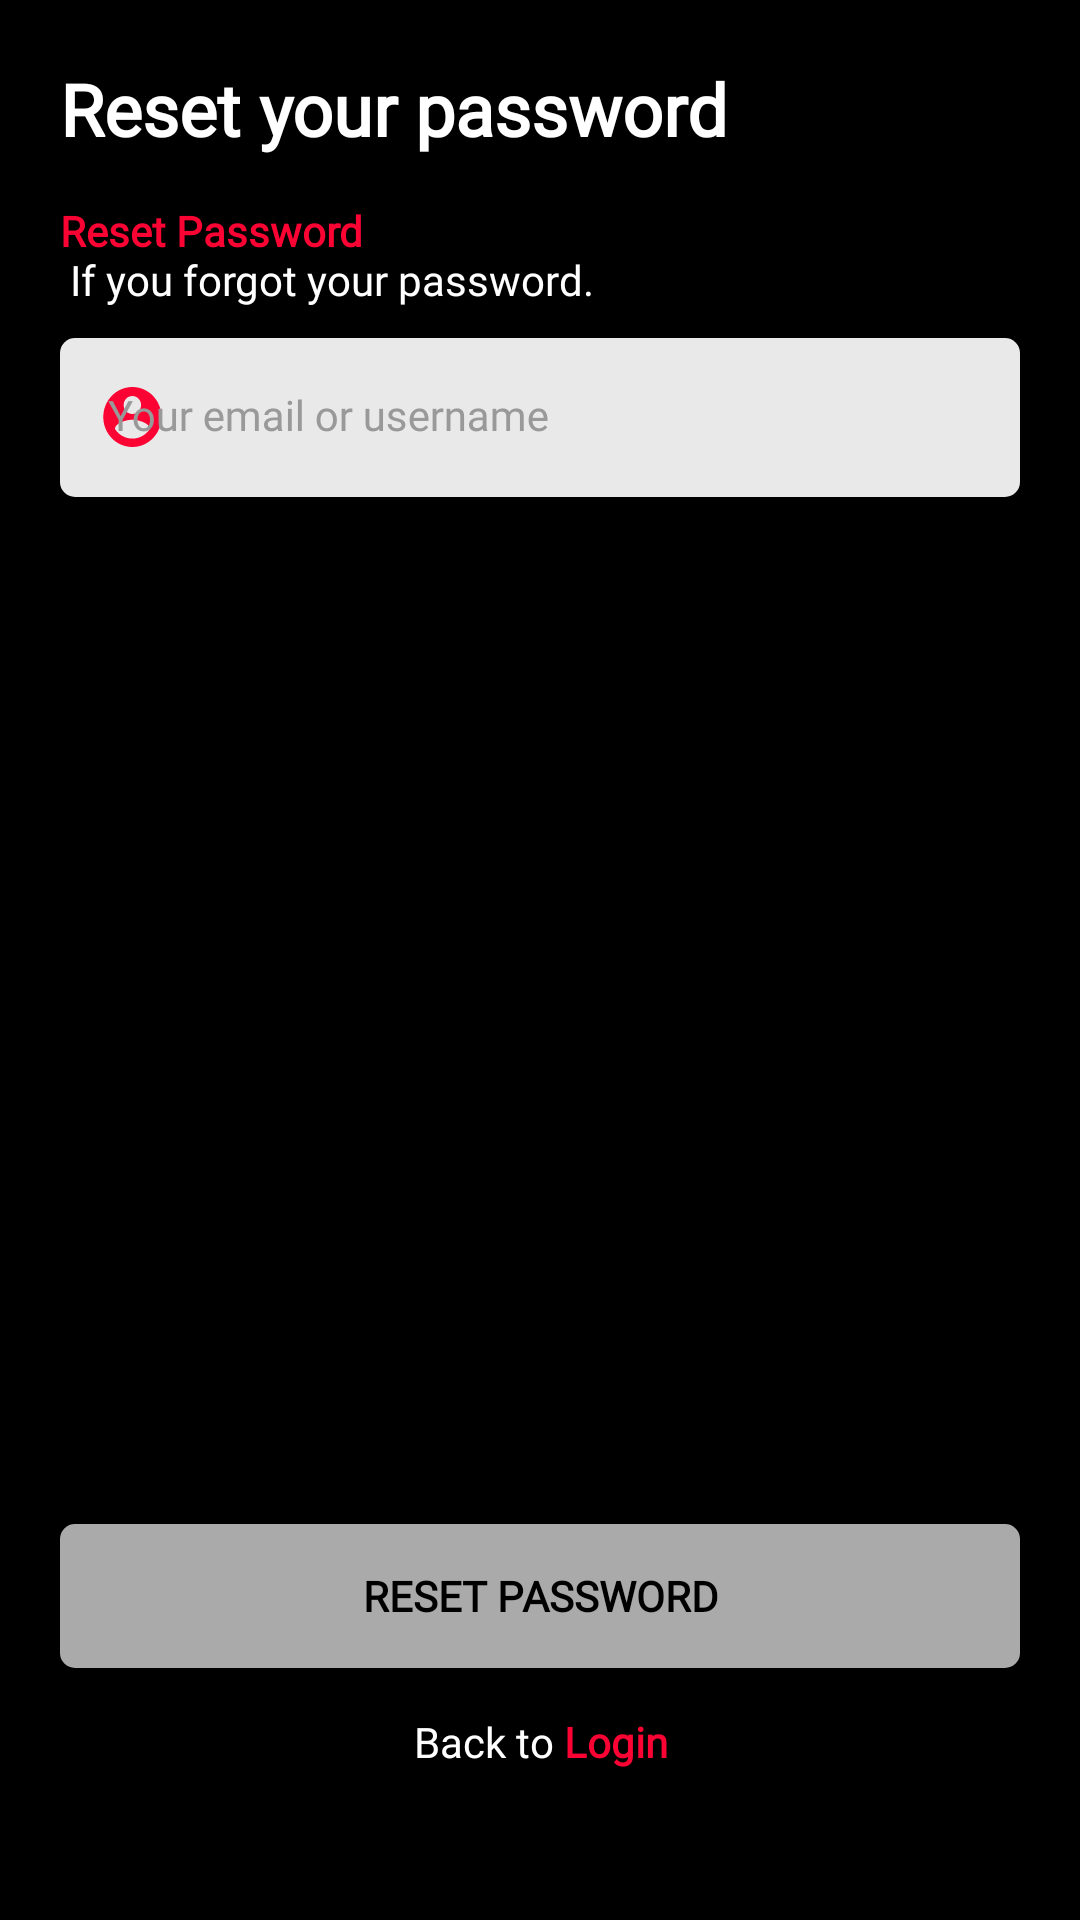

Android layout source for this screen:
<!-- AndroidManifest.xml: application theme Theme.CryptoExchangeApp -->
<!-- res/layout/activity_reset_password.xml -->
<?xml version="1.0" encoding="utf-8"?>
<androidx.constraintlayout.widget.ConstraintLayout xmlns:android="http://schemas.android.com/apk/res/android"
    xmlns:app="http://schemas.android.com/apk/res-auto"
    xmlns:tools="http://schemas.android.com/tools"
    android:layout_width="match_parent"
    android:layout_height="match_parent"
    tools:context=".ResetPasswordActivity"
    android:background="@color/black"
    android:padding="20dp">

    <TextView
        android:id="@+id/tv_reset_pw_title"
        android:layout_width="match_parent"
        android:layout_height="wrap_content"
        android:layout_marginTop="0dp"
        android:text="@string/reset_pw_title"
        style="@style/Title"
        android:textColor="@color/white"
        app:layout_constraintEnd_toEndOf="parent"
        app:layout_constraintStart_toStartOf="parent"
        app:layout_constraintTop_toTopOf="parent" />

    <TextView
        android:id="@+id/tv_reset_pw_sub_title"
        style="@style/SubTitle"
        android:layout_width="match_parent"
        android:layout_height="wrap_content"
        android:layout_marginTop="15dp"
        android:text="@string/reset_pw_sub_title"
        android:textColor="@color/white"
        app:layout_constraintEnd_toEndOf="parent"
        app:layout_constraintStart_toStartOf="parent"
        app:layout_constraintTop_toBottomOf='@+id/tv_reset_pw_title' />


    <com.google.android.material.textfield.TextInputLayout
        android:id="@+id/til_email"
        android:layout_width="match_parent"
        android:layout_height="wrap_content"
        android:layout_marginTop="10dp"
        android:hint="@string/login_email"
        style="@style/TextInputLayout"
        app:layout_constraintStart_toStartOf="parent"
        app:layout_constraintTop_toBottomOf='@+id/tv_reset_pw_sub_title'
        app:startIconDrawable="@drawable/ic_circle_account">

        <com.google.android.material.textfield.TextInputEditText
            android:id="@+id/et_email"
            android:layout_width="match_parent"
            android:layout_height="wrap_content"
            style="@style/TextInputEditText"
            android:layout_marginTop="0dp"
            android:textColor="@color/black"/>

    </com.google.android.material.textfield.TextInputLayout>

    <androidx.appcompat.widget.AppCompatButton
        android:id="@+id/btn_reset_pw"
        android:layout_width="match_parent"
        android:layout_height="wrap_content"
        android:text="@string/btn_reset_pw"
        android:layout_marginBottom="15dp"
        style="@style/ButtonGrey"
        app:layout_constraintBottom_toTopOf="@+id/tv_back_login"
        app:layout_constraintEnd_toEndOf="parent"
        app:layout_constraintStart_toStartOf="parent" />

    <TextView
        android:id="@+id/tv_back_login"
        style="@style/SubTitle"
        android:layout_width="match_parent"
        android:layout_height="wrap_content"
        android:layout_marginStart="16dp"
        android:layout_marginEnd="16dp"
        android:layout_marginBottom="30dp"
        android:text="@string/back_to_login"
        android:textAlignment="center"
        app:layout_constraintBottom_toBottomOf="parent"
        app:layout_constraintEnd_toEndOf="parent"
        app:layout_constraintStart_toStartOf="parent" />

</androidx.constraintlayout.widget.ConstraintLayout>
<!-- resources referenced by this layout -->
<resources>
  <color name="black">#FF000000</color>
  <color name="white">#FFFFFFFF</color>
  <string name="back_to_login">
          Back to <font color="#FB0333"><b>Login</b></font>
      </string>
  <string name="btn_reset_pw">Reset Password</string>
  <string name="login_email">Your email or username</string>
  <string name="reset_pw_sub_title">
          <font color="#FB0333"><b>Reset Password </b></font>
          <br>\n If you forgot your password.</br>
      </string>
  <string name="reset_pw_title">Reset your password</string>
  <style name="ButtonGrey">
          <item name="android:background">@drawable/bg_button</item>
          <item name="android:backgroundTint">@android:color/darker_gray</item>
          <item name="android:enabled">false</item>
          <item name="android:fontFamily">@font/montserrat</item>
          <item name="android:textColor">@color/black</item>
          <item name="android:textSize">14sp</item>
          <item name="android:textStyle">bold</item>
          <item name="android:paddingStart">20dp</item>
          <item name="android:paddingEnd">20dp</item>
      </style>
  <style name="SubTitle">
          <item name="android:fontFamily">@font/montserrat</item>
          <item name="android:textColor">@color/white</item>
          <item name="android:textSize">14sp</item>
      </style>
  <style name="TextInputEditText" parent="Widget.MaterialComponents.TextInputLayout.FilledBox">
          <item name="android:background">@drawable/bg_text_field</item>
          <item name="android:fontFamily">@font/montserrat</item>
      </style>
  <style name="TextInputLayout" parent="Widget.MaterialComponents.TextInputLayout.FilledBox">
          <item name="android:textColorHint">@color/grey</item>
          <item name="hintTextColor">@color/grey</item>
          <item name="startIconTint">@color/primary_color</item>
          <item name="boxStrokeWidth">0dp</item>
          <item name="boxStrokeWidthFocused">0dp</item>
      </style>
  <style name="Title">
          <item name="android:fontFamily">@font/montserrat</item>
          <item name="android:textColor">@color/black</item>
          <item name="android:textSize">24sp</item>
          <item name="android:textStyle">bold</item>
      </style>
  <style name="Theme.CryptoExchangeApp" parent="Theme.MaterialComponents.DayNight.NoActionBar">
          
          <item name="colorPrimary">@color/primary_color</item>
          <item name="colorPrimaryVariant">@color/primary_color</item>
          <item name="colorOnPrimary">@color/black</item>
          
          <item name="colorSecondary">@color/secondary_color</item>
          <item name="colorSecondaryVariant">@color/secondary_color</item>
          <item name="colorOnSecondary">@color/black</item>
          
          <item name="android:statusBarColor">?attr/colorPrimaryVariant</item>
          
  
          <item name="android:windowTranslucentStatus">true</item>
      </style>
  <color name="primary_color">#FB0333</color>
  <!-- drawable bg_button (drawable) -->
  <?xml version="1.0" encoding="utf-8"?>
  <shape xmlns:android="http://schemas.android.com/apk/res/android"
      android:shape="rectangle">
  
      <solid android:color='@color/black' />
      <corners android:radius='5dp'/>
  </shape>
  <color name="grey">#999</color>
  <color name="secondary_color">#FFEB3B</color>
  <color name="light_grey">#EAE9E9</color>
</resources>
